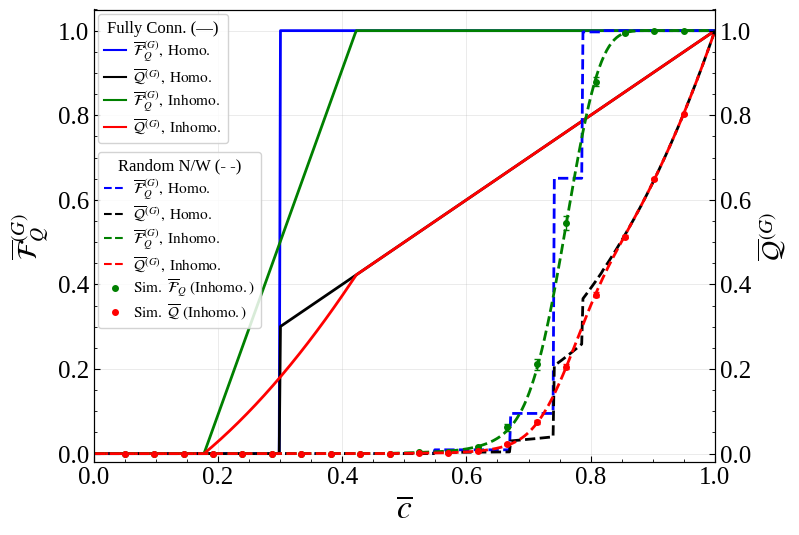

Generate this figure with matplotlib:
#Figure 2 in the manuscript

import numpy as np
import matplotlib as mpl
import matplotlib.ticker
import matplotlib.pyplot as plt
from matplotlib.lines import Line2D
from scipy.special import gammainc, gamma
from scipy.special import comb as sp_comb
import math
import random
import networkx as nx
from collections import Counter

mpl.rcParams.update({
    'font.family'         : 'Liberation Serif',
    'font.size'           : 11,
    'axes.labelsize'      : 12,
    'xtick.labelsize'     : 18,
    'ytick.labelsize'     : 18,
    'legend.fontsize'     : 11,
    'axes.titlesize'      : 11,
    'mathtext.fontset'    : 'stix',
    'axes.linewidth'      : 0.8,
    'xtick.direction'     : 'in',
    'ytick.direction'     : 'in',
    'xtick.major.size'    : 4,
    'ytick.major.size'    : 4,
    'xtick.minor.size'    : 2,
    'ytick.minor.size'    : 2,
    'xtick.minor.visible' : True,
    'ytick.minor.visible' : True,
    'figure.dpi'          : 150,
    'savefig.dpi'         : 300,
    'savefig.bbox'        : 'tight',
    'pdf.fonttype'        : 42,
})

def parameters(bar_c, variance):
    delta_c = np.sqrt(12.0 * variance)
    cmin = bar_c - delta_c / 2.0
    cmax = bar_c + delta_c / 2.0
    if cmin <= 0:
        delta_c = bar_c
        cmin    = bar_c - delta_c / 2.0
        cmax    = bar_c + delta_c / 2.0
    elif cmax >= 1:
        delta_c = 1.0 - bar_c
        cmin    = bar_c - delta_c / 2.0
        cmax    = bar_c + delta_c / 2.0
    return delta_c, cmin, cmax

def path_integral(l0, a, b, B, Delta_c, U, lam):
    Tmax = min(l0 * b, U)
    if Tmax <= l0 * a:
        return 0.0
    M_l0  = int(np.floor((Tmax - l0 * a) / B))
    inner = 0.0
    for m in range(M_l0 + 1):
        T_lm = Tmax - (l0 * a + m * B)
        if T_lm <= 0:
            continue
        gval  = gamma(l0) * gammainc(l0, lam * T_lm)
        inner += ((-1)**m) * sp_comb(l0, m, exact=True) \
                 * np.exp(-lam * (l0 * a + m * B)) * gval
    return inner / ((lam * Delta_c)**l0 * math.factorial(l0 - 1))

def calc_uniform(bar_c, variance, d, prob_l, epsilon, lam):
    delta_c, cmin, cmax = parameters(bar_c, variance)
    if cmin <= 0 or cmax >= 1 or cmin >= cmax:
        return np.nan
    a = -np.log(cmax);  b = -np.log(cmin);  B = b - a
    U = -np.log(epsilon)
    return sum(prob_l(l0) * path_integral(l0, a, b, B, delta_c, U, lam)
               for l0 in range(1, d + 1))

def calc_delta(c0, d, prob_l, epsilon, lam):
    if c0 <= 0.0: return 0.0
    if c0 >= 1.0: return 1.0
    l_star = max(0, min(int(np.floor(np.log(epsilon) / np.log(c0))), d))
    if l_star == 0: return 0.0
    if lam == 1:
        return sum(prob_l(l) for l in range(1, l_star + 1))
    else:
        return sum(prob_l(l) * c0**l for l in range(1, l_star + 1))

def build_random_network_pmf(N, k, seed=42, n_samples=1000):
    G = nx.gnm_random_graph(N, int(k * N / 2), seed=seed)
    nodes   = list(G.nodes())
    lengths = []
    sampled_paths = []

    valid_samples = 0
    while valid_samples < n_samples:
        s, t = random.sample(nodes, 2)
        try:
            path = nx.shortest_path(G, s, t)
            lengths.append(len(path) - 1)
            path_edges = [tuple(sorted((path[i], path[i+1]))) for i in range(len(path)-1)]
            sampled_paths.append(path_edges)
            valid_samples += 1
        except nx.NetworkXNoPath:
            pass

    counts = Counter(lengths)
    total  = len(lengths)
    ls     = sorted(counts)
    ps     = [counts[l] / total for l in ls]
    return G, ls, ps, sampled_paths

def simulate_network_metrics(G, sampled_paths, bc_arr, variance, epsilon):
    fq_sim, qcm_sim = [], []
    fq_err, qcm_err = [], []
    num_samples = len(sampled_paths)

    for bc in bc_arr:
        delta_c, cmin, cmax = parameters(bc, variance)
        if cmin <= 0 or cmax >= 1 or cmin >= cmax:
            fq_sim.append(np.nan)
            qcm_sim.append(np.nan)
            fq_err.append(np.nan)
            qcm_err.append(np.nan)
            continue

        edge_weights = {tuple(sorted((u, v))): random.uniform(cmin, cmax) for u, v in G.edges()}

        fq_vals = []
        qcm_vals = []

        for path_edges in sampled_paths:
            c_path = 1.0
            for e in path_edges:
                c_path *= edge_weights[e]

            if c_path >= epsilon:
                fq_vals.append(1.0)
                qcm_vals.append(c_path)
            else:
                fq_vals.append(0.0)
                qcm_vals.append(0.0)

        fq_vals = np.array(fq_vals)
        qcm_vals = np.array(qcm_vals)

        fq_sim.append(np.mean(fq_vals))
        qcm_sim.append(np.mean(qcm_vals))
        
        # Standard Error of the Mean (SEM) = std / sqrt(N)
        fq_err.append(np.std(fq_vals, ddof=1) / np.sqrt(num_samples))
        qcm_err.append(np.std(qcm_vals, ddof=1) / np.sqrt(num_samples))

    return np.array(fq_sim), np.array(qcm_sim), np.array(fq_err), np.array(qcm_err)


EPSILON  = 0.3         #Threshold
VARIANCE = 0.005       #Variance of the uniform distribution

d_fc = 1
def prob_l_fc(l): return 1.0 if l == 1 else 0.0

print("Building random network and extracting paths ...")
N_rn, k_rn = 10000, 10
G_rn, lengths_rn, probs_rn, paths_rn = build_random_network_pmf(N_rn, k_rn)
d_rn = max(lengths_rn)
print(f"  PMF lengths : {lengths_rn}")
print(f"  PMF probs   : {[round(p,4) for p in probs_rn]}")

def prob_l_rn(l):
    try:    return probs_rn[lengths_rn.index(l)]
    except: return 0.0


c0_arr = np.linspace(0, 1, 500)
bc_arr = np.linspace(0, 1, 500)

ls_fc = '-'   # Fully Connected = Solid
ls_rn = '--'  # Random Network  = Dashed

col_fq_hom  = 'blue'   # Blue   : QCF Homo
col_qcm_hom = 'black'  # Black  : QCM Homo
col_fq_inh  = 'green'  # Green  : QCF Inhomo
col_qcm_inh = 'red'    # Red    : QCM Inhomo

# Analytic curves for Fully Connected
fq_fc_hom  = np.array([calc_delta(c,    d_fc, prob_l_fc, EPSILON, lam=1) for c  in c0_arr])
qcm_fc_hom = np.array([calc_delta(c,    d_fc, prob_l_fc, EPSILON, lam=2) for c  in c0_arr])
fq_fc_inh  = np.array([calc_uniform(bc, VARIANCE, d_fc, prob_l_fc, EPSILON, lam=1) for bc in bc_arr])
qcm_fc_inh = np.array([calc_uniform(bc, VARIANCE, d_fc, prob_l_fc, EPSILON, lam=2) for bc in bc_arr])

# Analytic curves for Random Network
fq_rn_hom  = np.array([calc_delta(c,    d_rn, prob_l_rn, EPSILON, lam=1) for c  in c0_arr])
qcm_rn_hom = np.array([calc_delta(c,    d_rn, prob_l_rn, EPSILON, lam=2) for c  in c0_arr])
fq_rn_inh  = np.array([calc_uniform(bc, VARIANCE, d_rn, prob_l_rn, EPSILON, lam=1) for bc in bc_arr])
qcm_rn_inh = np.array([calc_uniform(bc, VARIANCE, d_rn, prob_l_rn, EPSILON, lam=2) for bc in bc_arr])


#Numerical simulation for inhomogeneous random network
bc_arr_sim = np.linspace(0.05, 0.95, 20)
fq_rn_sim, qcm_rn_sim, fq_rn_err, qcm_rn_err = simulate_network_metrics(G_rn, paths_rn, bc_arr_sim, VARIANCE, EPSILON)

fig, ax = plt.subplots(figsize=(8.1, 5.5))

# Plot Fully Connected (Solid line '-')
ax.plot(c0_arr, fq_fc_hom,  color=col_fq_hom,  lw=2, linestyle=ls_fc)
ax.plot(c0_arr, qcm_fc_hom, color=col_qcm_hom, lw=2, linestyle=ls_fc)
ax.plot(bc_arr, fq_fc_inh,  color=col_fq_inh,  lw=2, linestyle=ls_fc)
ax.plot(bc_arr, qcm_fc_inh, color=col_qcm_inh, lw=2, linestyle=ls_fc)

# Plot Random Network (Dashed line '--')
ax.plot(c0_arr, fq_rn_hom,  color=col_fq_hom,  lw=2, linestyle=ls_rn)
ax.plot(c0_arr, qcm_rn_hom, color=col_qcm_hom, lw=2, linestyle=ls_rn)
ax.plot(bc_arr, fq_rn_inh,  color=col_fq_inh,  lw=2, linestyle=ls_rn)
ax.plot(bc_arr, qcm_rn_inh, color=col_qcm_inh, lw=2, linestyle=ls_rn)

# Plot Random Network Simulations with Error Bars
ax.errorbar(bc_arr_sim, fq_rn_sim, yerr=fq_rn_err, fmt='o', markersize=4,
            color=col_fq_inh, mfc=col_fq_inh, mec=col_fq_inh, ecolor=col_fq_inh,
            elinewidth=1.0, capsize=2, capthick=1.0, alpha=1)

ax.errorbar(bc_arr_sim, qcm_rn_sim, yerr=qcm_rn_err, fmt='o', markersize=4,
            color=col_qcm_inh, mfc=col_qcm_inh, mec=col_qcm_inh, ecolor=col_qcm_inh,
            elinewidth=1.0, capsize=2, capthick=1.0, alpha=1)

ax.set_xlim(0, 1)
ax.set_ylim(-0.02, 1.05)
ax.set_xlabel(r'$\overline{c}$', size=24)
ax.grid(alpha=0.35, lw=0.5)

ax.set_ylabel(r'$\overline{\mathcal{F}}_Q^{(G)}$', size=20)

ax2 = ax.twinx()
ax2.set_ylim(ax.get_ylim())
ax2.tick_params(axis='y', direction='in', labelsize=18, length=4, which='major')
ax2.tick_params(axis='y', direction='in', length=2, which='minor')
ax2.yaxis.set_minor_locator(mpl.ticker.AutoMinorLocator())
ax2.set_ylabel(r'$\overline{\mathcal{Q}}^{(G)}$', size=20)

legend_fc = [
    Line2D([0], [0], color=col_fq_hom,  lw=1.5, ls=ls_fc, label=r'$\overline{\mathcal{F}}_Q^{(G)},\;\mathrm{Homo.}$'),
    Line2D([0], [0], color=col_qcm_hom, lw=1.5, ls=ls_fc, label=r'$\overline{\mathcal{Q}}^{(G)},\;\mathrm{Homo.}$'),
    Line2D([0], [0], color=col_fq_inh,  lw=1.5, ls=ls_fc, label=r'$\overline{\mathcal{F}}_Q^{(G)},\;\mathrm{Inhomo.}$'),
    Line2D([0], [0], color=col_qcm_inh, lw=1.5, ls=ls_fc, label=r'$\overline{\mathcal{Q}}^{(G)},\;\mathrm{Inhomo.}$'),
]

legend_rn = [
    Line2D([0], [0], color=col_fq_hom,  lw=1.5, ls=ls_rn, label=r'$\overline{\mathcal{F}}_Q^{(G)},\;\mathrm{Homo.}$'),
    Line2D([0], [0], color=col_qcm_hom, lw=1.5, ls=ls_rn, label=r'$\overline{\mathcal{Q}}^{(G)},\;\mathrm{Homo.}$'),
    Line2D([0], [0], color=col_fq_inh,  lw=1.5, ls=ls_rn, label=r'$\overline{\mathcal{F}}_Q^{(G)},\;\mathrm{Inhomo.}$'),
    Line2D([0], [0], color=col_qcm_inh, lw=1.5, ls=ls_rn, label=r'$\overline{\mathcal{Q}}^{(G)},\;\mathrm{Inhomo.}$'),
    Line2D([0], [0], marker='o', color=col_fq_inh, markerfacecolor=col_fq_inh, markersize=4, linestyle='None',
           label=r'$\mathrm{Sim.\ }\overline{\mathcal{F}}_Q\mathrm{\ (Inhomo.)}$'),
    Line2D([0], [0], marker='o', color=col_qcm_inh, markerfacecolor=col_qcm_inh, markersize=4, linestyle='None',
           label=r'$\mathrm{Sim.\ }\overline{\mathcal{Q}}\mathrm{\ (Inhomo.)}$'),
]

leg1 = ax.legend(handles=legend_fc, loc='upper left',
                 bbox_to_anchor=(0.0, 1.0),
                 bbox_transform=ax.transAxes,
                 title='Fully Conn. (—)', title_fontsize=12,
                 framealpha=0.85, handlelength=1.4,
                 labelspacing=0.2, handletextpad=0.5,
                 borderpad=0.4, borderaxespad=0.3)

fig.canvas.draw()
leg1_bbox = leg1.get_window_extent()
ax_bbox   = ax.get_window_extent()
leg1_bottom_axes = (leg1_bbox.y0 - ax_bbox.y0) / ax_bbox.height

leg2 = ax.legend(handles=legend_rn, loc='upper left',
                 bbox_to_anchor=(0.0, leg1_bottom_axes),
                 bbox_transform=ax.transAxes,
                 title='Random N/W (- -)', title_fontsize=12,
                 framealpha=0.85, handlelength=1.4,
                 labelspacing=0.2, handletextpad=0.5,
                 borderpad=0.4, borderaxespad=0.3)

ax.add_artist(leg1)

fig.tight_layout()
plt.show()
